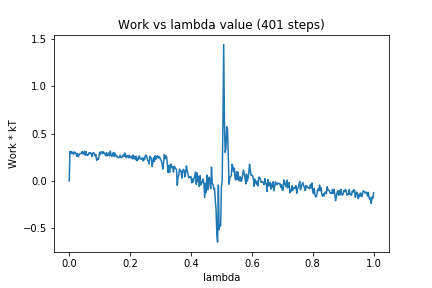

The file beside this chart, header and first rows:
0, 0.0
1, 0.3116
2, 0.2959
3, 0.3111
4, 0.288
5, 0.3033
6, 0.2829
7, 0.307
8, 0.292
9, 0.2918
10, 0.2611
11, 0.2897
12, 0.2568
13, 0.2756
14, 0.2863
15, 0.2907
16, 0.292
17, 0.3102
18, 0.2873
19, 0.2861
20, 0.3135
21, 0.2723
22, 0.3114
23, 0.2748
24, 0.2692
25, 0.2767
26, 0.2977
27, 0.2894
28, 0.2992
29, 0.2855
30, 0.2567
31, 0.2939
32, 0.2996
33, 0.291
34, 0.2663
35, 0.2793
36, 0.2182
37, 0.239
38, 0.227
39, 0.2512
40, 0.3036
41, 0.279
42, 0.3079
43, 0.3089
44, 0.2885
45, 0.3077
46, 0.2964
47, 0.2807
48, 0.2665
49, 0.2999
50, 0.2653
51, 0.2743
52, 0.2967
53, 0.2659
54, 0.3148
55, 0.2748
56, 0.2592
57, 0.2753
58, 0.301
59, 0.2592
60, 0.2955
... 340 more rows
